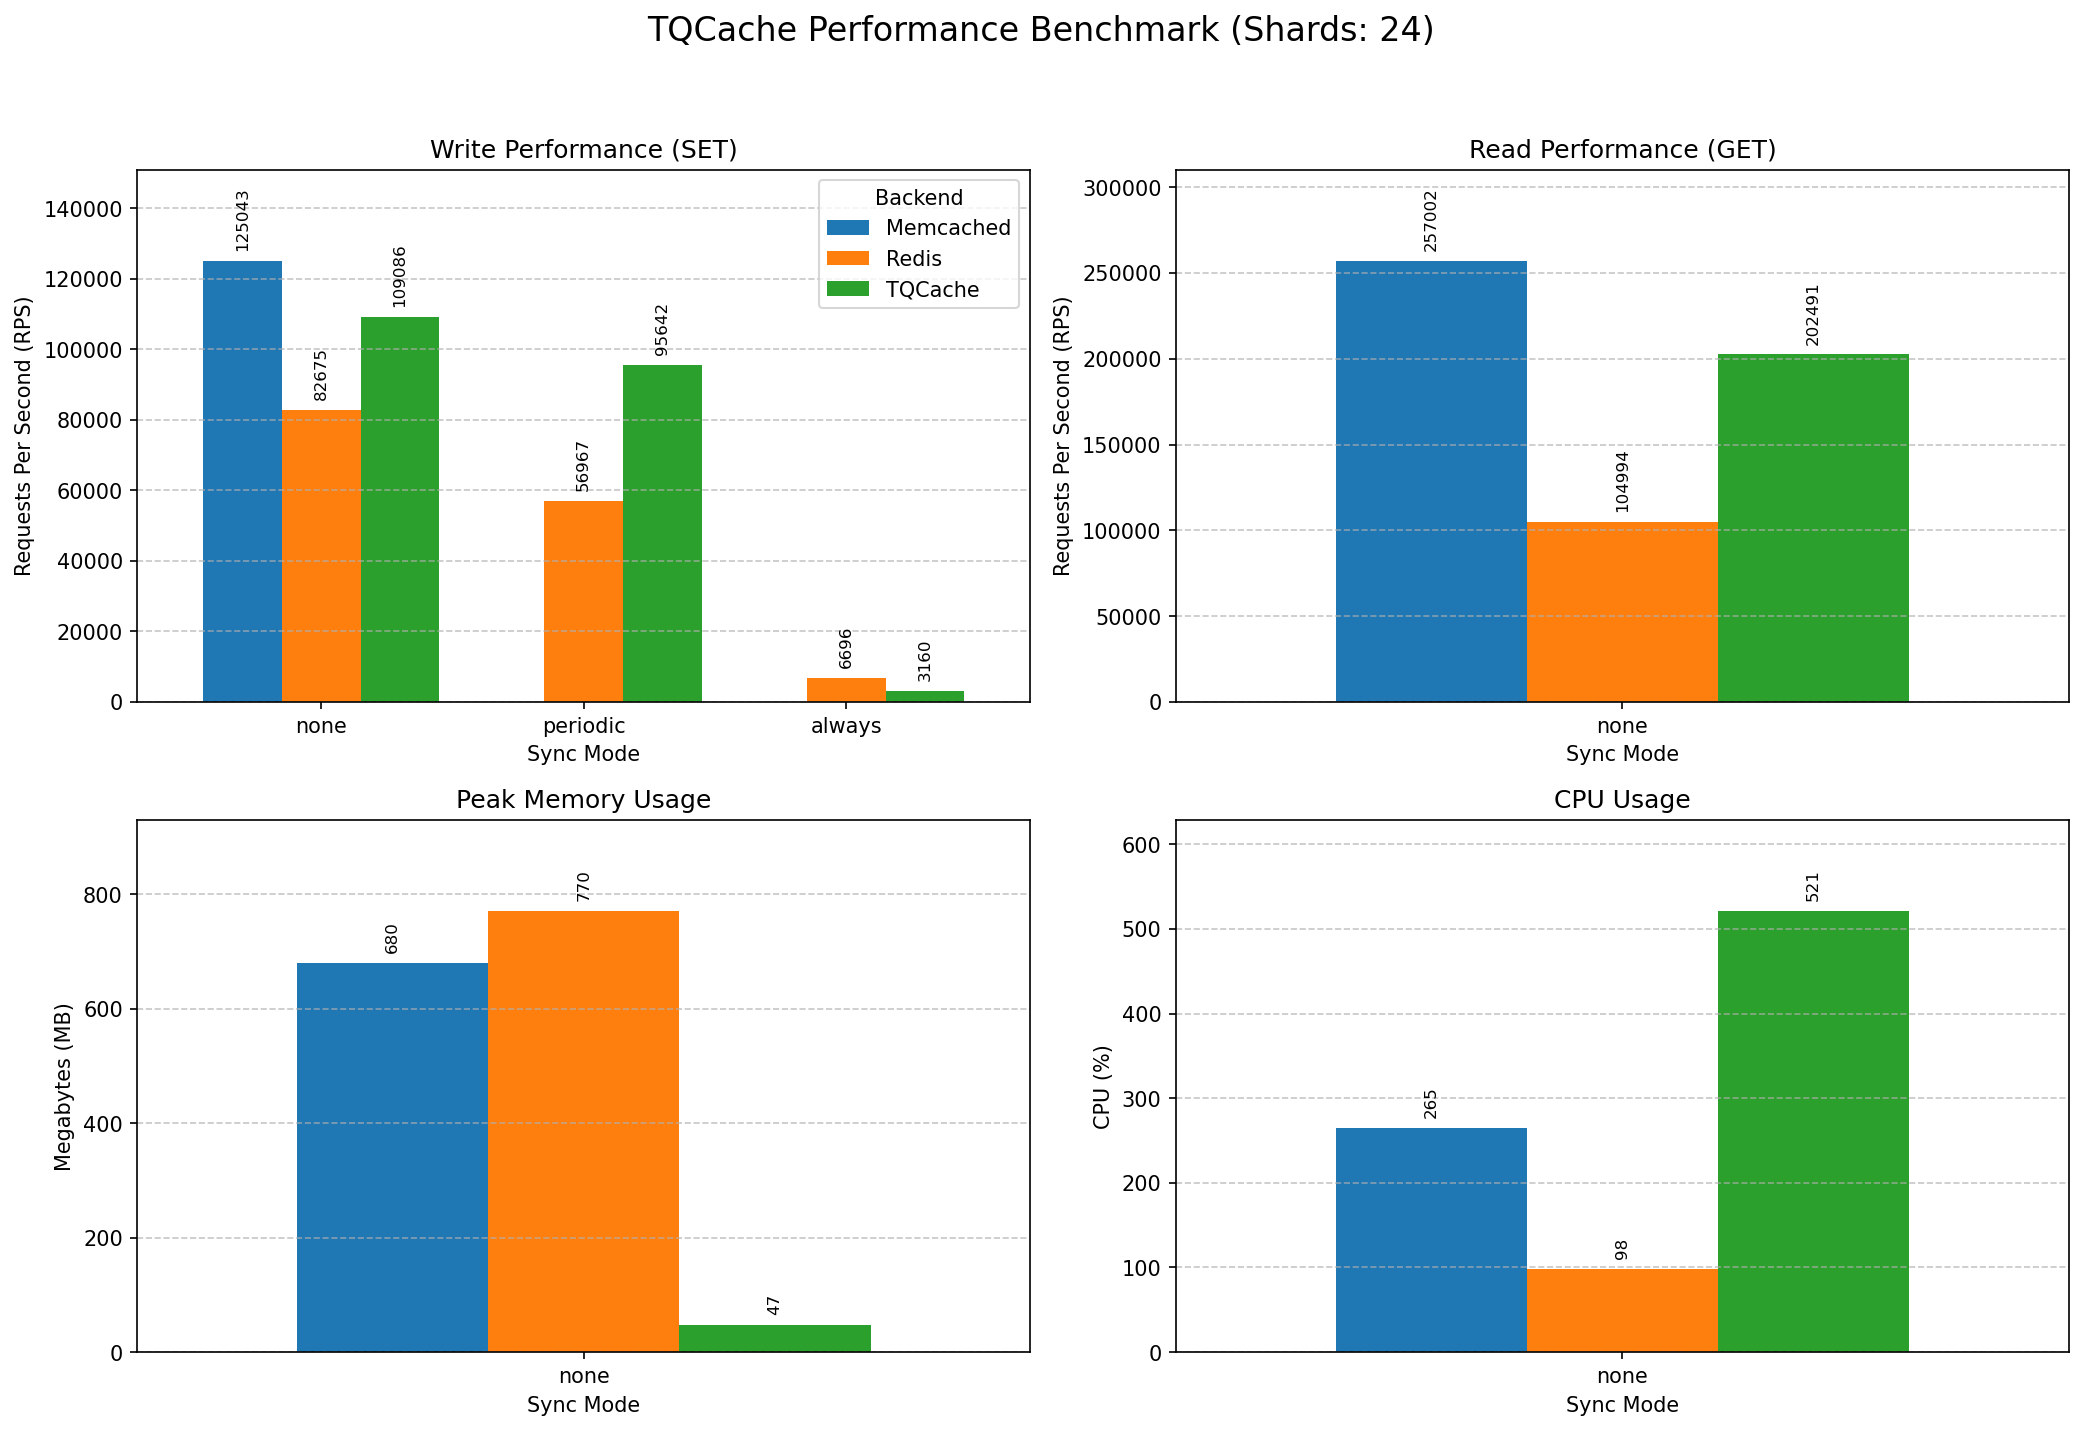

Data behind this chart, as committed beside it:
Mode, Backend, Protocol, Operation, RPS, TimePerReq(ms), MaxMemory(MB), CPU(%)
none, TQCache, binary, SET, 109086, 0.0092, 47, 521
none, TQCache, binary, GET, 202491, 0.0049, 47, 521
none, Redis, redis, SET, 82675, 0.0121, 770, 98
none, Redis, redis, GET, 104994, 0.0095, 770, 98
none, Memcached, memcache, SET, 125044, 0.0080, 680, 265
none, Memcached, memcache, GET, 257002, 0.0039, 680, 265
periodic, TQCache, binary, SET, 95642, 0.0105, 47, 510
periodic, TQCache, binary, GET, 195827, 0.0051, 47, 510
periodic, Redis, redis, SET, 56967, 0.0176, 1274, 104
periodic, Redis, redis, GET, 90063, 0.0111, 1274, 104
always, TQCache, binary, SET, 3161, 0.3164, 16, 57
always, TQCache, binary, GET, 287422, 0.0035, 16, 57
always, Redis, redis, SET, 6696, 0.1493, 1202, 26
always, Redis, redis, GET, 103923, 0.0096, 1202, 26
